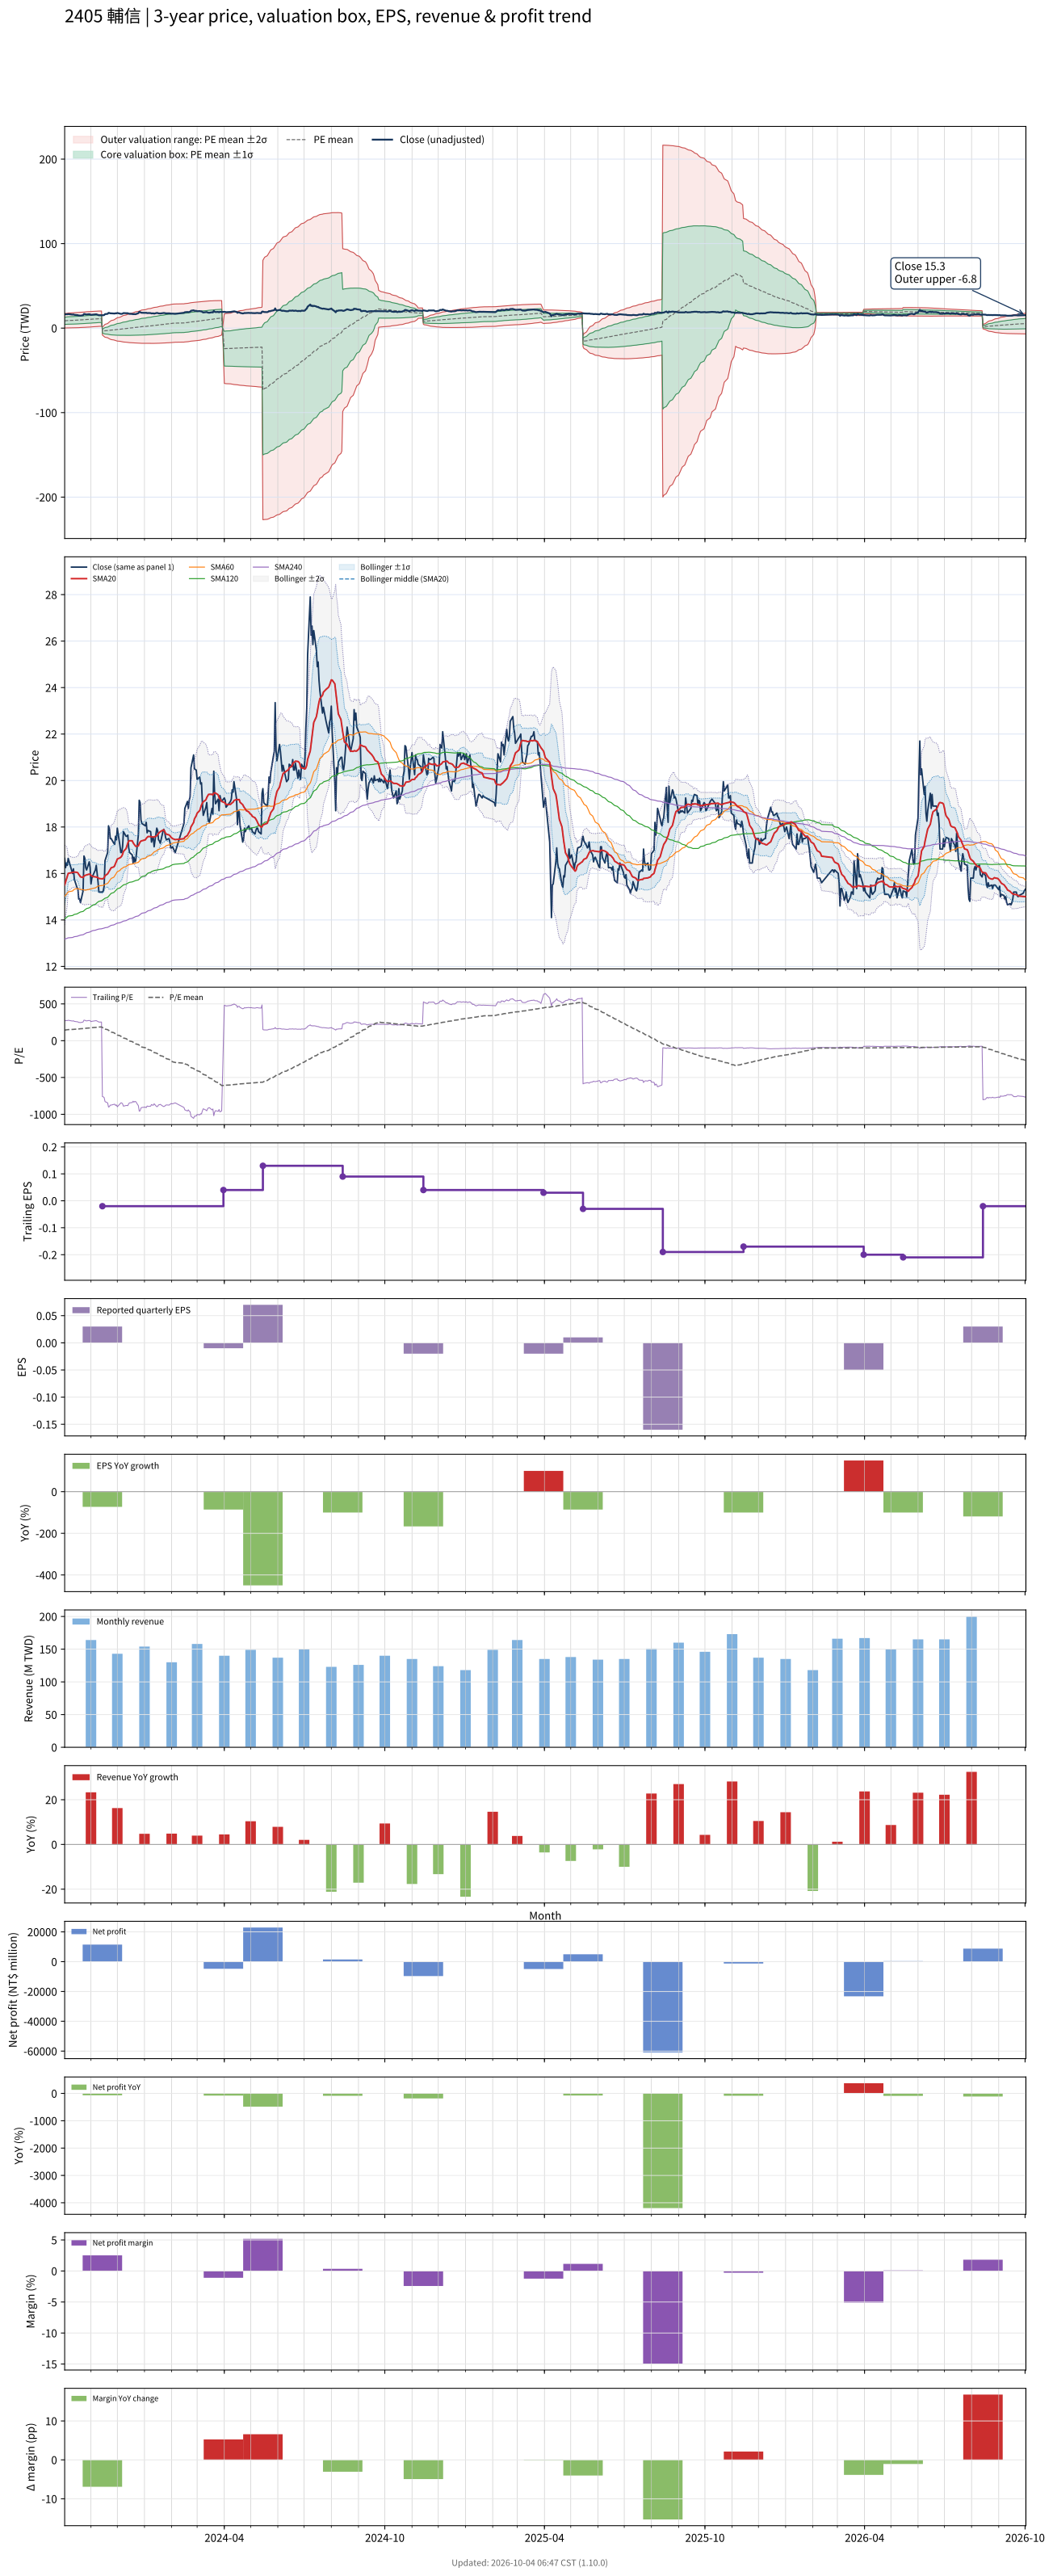

Source data for this figure (header and first rows):
# chart-version: skill-stock-dynamic-val…
date, close, available_date, period_end, eps, ttm_eps, pe, pe_mean, pe_std, price_m2, price_m1, price_mean, price_p1, price_p2, forward_eps, forward_pe, forward_pe_mean, forward_pe_std, forward_price_m2, forward_price_m1, forward_price_mean, forward_price_p1, forward_price_p2, sma20
2023-10-02, 16.65, 2023-08-14, 2023-06-30, 0.04, 0.06, 277.5, 144, 70.69, 0.1551, 4.396, 8.638, 12.88, 17.12, , , , , , , , , , 15.51
2023-10-03, 16.25, 2023-08-14, 2023-06-30, 0.04, 0.06, 270.8, 145.6, 71.37, 0.1702, 4.452, 8.734, 13.02, 17.3, , , , , , , , , , 15.63
2023-10-04, 16.45, 2023-08-14, 2023-06-30, 0.04, 0.06, 274.2, 147.2, 72.06, 0.1839, 4.508, 8.831, 13.15, 17.48, , , , , , , , , , 15.74
2023-10-05, 16.35, 2023-08-14, 2023-06-30, 0.04, 0.06, 272.5, 148.8, 72.7, 0.2039, 4.566, 8.927, 13.29, 17.65, , , , , , , , , , 15.86
2023-10-06, 16.65, 2023-08-14, 2023-06-30, 0.04, 0.06, 277.5, 150.4, 73.36, 0.2232, 4.625, 9.026, 13.43, 17.83, , , , , , , , , , 16
2023-10-11, 16, 2023-08-14, 2023-06-30, 0.04, 0.06, 266.7, 152, 73.84, 0.2581, 4.688, 9.119, 13.55, 17.98, , , , , , , , , , 16.05
2023-10-12, 16.2, 2023-08-14, 2023-06-30, 0.04, 0.06, 270, 153.6, 74.33, 0.2937, 4.753, 9.213, 13.67, 18.13, , , , , , , , , , 16.05
2023-10-13, 15.75, 2023-08-14, 2023-06-30, 0.04, 0.06, 262.5, 155.1, 74.7, 0.3389, 4.821, 9.303, 13.79, 18.27, , , , , , , , , , 16.06
2023-10-16, 15.4, 2023-08-14, 2023-06-30, 0.04, 0.06, 256.7, 156.5, 74.95, 0.3969, 4.894, 9.391, 13.89, 18.39, , , , , , , , , , 16.05
2023-10-17, 15.35, 2023-08-14, 2023-06-30, 0.04, 0.06, 255.8, 158, 75.15, 0.4616, 4.971, 9.48, 13.99, 18.5, , , , , , , , , , 16.03
2023-10-18, 14.9, 2023-08-14, 2023-06-30, 0.04, 0.06, 248.3, 159.4, 75.25, 0.5349, 5.05, 9.564, 14.08, 18.59, , , , , , , , , , 15.96
2023-10-19, 14.9, 2023-08-14, 2023-06-30, 0.04, 0.06, 248.3, 160.8, 75.29, 0.6149, 5.133, 9.65, 14.17, 18.69, , , , , , , , , , 15.91
2023-10-20, 14.75, 2023-08-14, 2023-06-30, 0.04, 0.06, 245.8, 162.2, 75.3, 0.6988, 5.217, 9.734, 14.25, 18.77, , , , , , , , , , 15.85
2023-10-23, 15.25, 2023-08-14, 2023-06-30, 0.04, 0.06, 254.2, 163.7, 75.35, 0.7809, 5.302, 9.823, 14.34, 18.86, , , , , , , , , , 15.83
2023-10-24, 16.75, 2023-08-14, 2023-06-30, 0.04, 0.06, 279.2, 165.4, 75.67, 0.842, 5.382, 9.923, 14.46, 19, , , , , , , , , , 15.88
2023-10-25, 16.65, 2023-08-14, 2023-06-30, 0.04, 0.06, 277.5, 167, 75.95, 0.9073, 5.464, 10.02, 14.58, 19.14, , , , , , , , , , 15.91
2023-10-26, 16.25, 2023-08-14, 2023-06-30, 0.04, 0.06, 270.8, 168.6, 76.11, 0.9845, 5.551, 10.12, 14.68, 19.25, , , , , , , , , , 15.92
2023-10-27, 16.15, 2023-08-14, 2023-06-30, 0.04, 0.06, 269.2, 170.2, 76.21, 1.066, 5.639, 10.21, 14.78, 19.36, , , , , , , , , , 15.94
2023-10-30, 16.5, 2023-08-14, 2023-06-30, 0.04, 0.06, 275, 171.8, 76.35, 1.147, 5.728, 10.31, 14.89, 19.47, , , , , , , , , , 15.97
2023-10-31, 16.25, 2023-08-14, 2023-06-30, 0.04, 0.06, 270.8, 173.4, 76.4, 1.237, 5.821, 10.41, 14.99, 19.57, , , , , , , , , , 15.97
2023-11-01, 15.55, 2023-08-14, 2023-06-30, 0.04, 0.06, 259.2, 174.9, 76.28, 1.342, 5.919, 10.5, 15.07, 19.65, , , , , , , , , , 15.91
2023-11-02, 15.8, 2023-08-14, 2023-06-30, 0.04, 0.06, 263.3, 176.5, 76.16, 1.45, 6.02, 10.59, 15.16, 19.73, , , , , , , , , , 15.89
2023-11-03, 15.9, 2023-08-14, 2023-06-30, 0.04, 0.06, 265, 178.1, 76.01, 1.564, 6.124, 10.68, 15.25, 19.81, , , , , , , , , , 15.87
2023-11-06, 16.15, 2023-08-14, 2023-06-30, 0.04, 0.06, 269.2, 179.7, 75.86, 1.678, 6.23, 10.78, 15.33, 19.89, , , , , , , , , , 15.86
2023-11-07, 16.35, 2023-08-14, 2023-06-30, 0.04, 0.06, 272.5, 181.2, 75.89, 1.765, 6.319, 10.87, 15.43, 19.98, , , , , , , , , , 15.84
2023-11-08, 16, 2023-08-14, 2023-06-30, 0.04, 0.06, 266.7, 182.7, 75.84, 1.859, 6.409, 10.96, 15.51, 20.06, , , , , , , , , , 15.84
2023-11-09, 15.65, 2023-08-14, 2023-06-30, 0.04, 0.06, 260.8, 184.1, 75.72, 1.957, 6.5, 11.04, 15.59, 20.13, , , , , , , , , , 15.81
2023-11-10, 15.2, 2023-08-14, 2023-06-30, 0.04, 0.06, 253.3, 185.4, 75.52, 2.062, 6.593, 11.12, 15.65, 20.19, , , , , , , , , , 15.79
2023-11-13, 15.2, 2023-08-14, 2023-06-30, 0.04, 0.06, 253.3, 186.7, 75.29, 2.169, 6.686, 11.2, 15.72, 20.24, , , , , , , , , , 15.78
2023-11-14, 15.2, 2023-11-14, 2023-09-30, 0.03, -0.02, -760, 179.6, 114.4, 0.9818, -1.305, -3.592, -5.879, -8.166, , , , , , , , , , 15.77
2023-11-15, 15.25, 2023-11-14, 2023-09-30, 0.03, -0.02, -762.5, 172.5, 142.9, 2.267, -0.591, -3.449, -6.308, -9.166, , , , , , , , , , 15.79
2023-11-16, 15.45, 2023-11-14, 2023-09-30, 0.03, -0.02, -772.5, 165.2, 166.8, 3.368, 0.0318, -3.304, -6.641, -9.977, , , , , , , , , , 15.81
2023-11-17, 16.55, 2023-11-14, 2023-09-30, 0.03, -0.02, -827.5, 157.5, 189.8, 4.44, 0.6446, -3.151, -6.946, -10.74, , , , , , , , , , 15.9
2023-11-20, 16.9, 2023-11-14, 2023-09-30, 0.03, -0.02, -845, 149.7, 210.6, 5.431, 1.218, -2.994, -7.206, -11.42, , , , , , , , , , 15.98
2023-11-21, 18.05, 2023-11-14, 2023-09-30, 0.03, -0.02, -902.5, 141.4, 231.4, 6.43, 1.802, -2.827, -7.456, -12.09, , , , , , , , , , 16.05
2023-11-22, 17.9, 2023-11-14, 2023-09-30, 0.03, -0.02, -895, 133.1, 250, 7.338, 2.338, -2.662, -7.663, -12.66, , , , , , , , , , 16.11
2023-11-23, 17.5, 2023-11-14, 2023-09-30, 0.03, -0.02, -875, 125, 266.4, 8.156, 2.828, -2.5, -7.828, -13.16, , , , , , , , , , 16.18
2023-11-24, 17.5, 2023-11-14, 2023-09-30, 0.03, -0.02, -875, 116.9, 281.6, 8.926, 3.294, -2.338, -7.97, -13.6, , , , , , , , , , 16.24
2023-11-27, 17.3, 2023-11-14, 2023-09-30, 0.03, -0.02, -865, 108.9, 295.5, 9.644, 3.733, -2.178, -8.088, -14, , , , , , , , , , 16.28
2023-11-28, 17.25, 2023-11-14, 2023-09-30, 0.03, -0.02, -862.5, 100.9, 308.5, 10.32, 4.154, -2.017, -8.188, -14.36, , , , , , , , , , 16.33
2023-11-29, 17.6, 2023-11-14, 2023-09-30, 0.03, -0.02, -880, 92.71, 321.3, 11, 4.571, -1.854, -8.28, -14.71, , , , , , , , , , 16.43
2023-11-30, 17.45, 2023-11-14, 2023-09-30, 0.03, -0.02, -872.5, 84.62, 333.1, 11.63, 4.97, -1.692, -8.355, -15.02, , , , , , , , , , 16.52
2023-12-01, 17.95, 2023-11-14, 2023-09-30, 0.03, -0.02, -897.5, 76.33, 345, 12.27, 5.373, -1.527, -8.426, -15.33, , , , , , , , , , 16.62
2023-12-04, 17.2, 2023-11-14, 2023-09-30, 0.03, -0.02, -860, 68.35, 355.4, 12.85, 5.741, -1.367, -8.475, -15.58, , , , , , , , , , 16.67
2023-12-05, 16.9, 2023-11-14, 2023-09-30, 0.03, -0.02, -845, 60.49, 365, 13.39, 6.091, -1.21, -8.511, -15.81, , , , , , , , , , 16.7
2023-12-06, 16.9, 2023-11-14, 2023-09-30, 0.03, -0.02, -845, 52.63, 374.3, 13.92, 6.433, -1.053, -8.538, -16.02, , , , , , , , , , 16.75
2023-12-07, 17.15, 2023-11-14, 2023-09-30, 0.03, -0.02, -857.5, 44.59, 383.3, 14.44, 6.775, -0.8918, -8.558, -16.23, , , , , , , , , , 16.82
2023-12-08, 17.8, 2023-11-14, 2023-09-30, 0.03, -0.02, -890, 36.31, 392.7, 14.98, 7.127, -0.7261, -8.579, -16.43, , , , , , , , , , 16.95
2023-12-11, 17.6, 2023-11-14, 2023-09-30, 0.03, -0.02, -880, 28.06, 401.4, 15.49, 7.467, -0.5612, -8.589, -16.62, , , , , , , , , , 17.07
2023-12-12, 17.6, 2023-11-14, 2023-09-30, 0.03, -0.02, -880, 19.79, 409.8, 16, 7.8, -0.3959, -8.592, -16.79, , , , , , , , , , 17.19
2023-12-13, 17.65, 2023-11-14, 2023-09-30, 0.03, -0.02, -882.5, 11.47, 417.9, 16.49, 8.128, -0.2295, -8.587, -16.94, , , , , , , , , , 17.31
2023-12-14, 17.1, 2023-11-14, 2023-09-30, 0.03, -0.02, -855, 3.375, 425.2, 16.94, 8.436, -0.0675, -8.571, -17.07, , , , , , , , , , 17.39
2023-12-15, 16.9, 2023-11-14, 2023-09-30, 0.03, -0.02, -845, -4.593, 432, 17.37, 8.733, 0.09186, -8.549, -17.19, , , , , , , , , , 17.41
2023-12-18, 16.8, 2023-11-14, 2023-09-30, 0.03, -0.02, -840, -12.54, 438.6, 17.79, 9.022, 0.2509, -8.52, -17.29, , , , , , , , , , 17.41
2023-12-19, 16.45, 2023-11-14, 2023-09-30, 0.03, -0.02, -822.5, -20.34, 444.6, 18.19, 9.299, 0.4069, -8.485, -17.38, , , , , , , , , , 17.32
2023-12-20, 16.7, 2023-11-14, 2023-09-30, 0.03, -0.02, -835, -28.25, 450.6, 18.59, 9.577, 0.565, -8.447, -17.46, , , , , , , , , , 17.27
2023-12-21, 16.5, 2023-11-14, 2023-09-30, 0.03, -0.02, -825, -36.07, 456.2, 18.97, 9.845, 0.7213, -8.403, -17.53, , , , , , , , , , 17.21
2023-12-22, 16.55, 2023-11-14, 2023-09-30, 0.03, -0.02, -827.5, -43.9, 461.7, 19.34, 10.11, 0.8781, -8.355, -17.59, , , , , , , , , , 17.17
2023-12-25, 17.65, 2023-11-14, 2023-09-30, 0.03, -0.02, -882.5, -52.19, 467.7, 19.75, 10.4, 1.044, -8.311, -17.67, , , , , , , , , , 17.18
... 670 more rows
